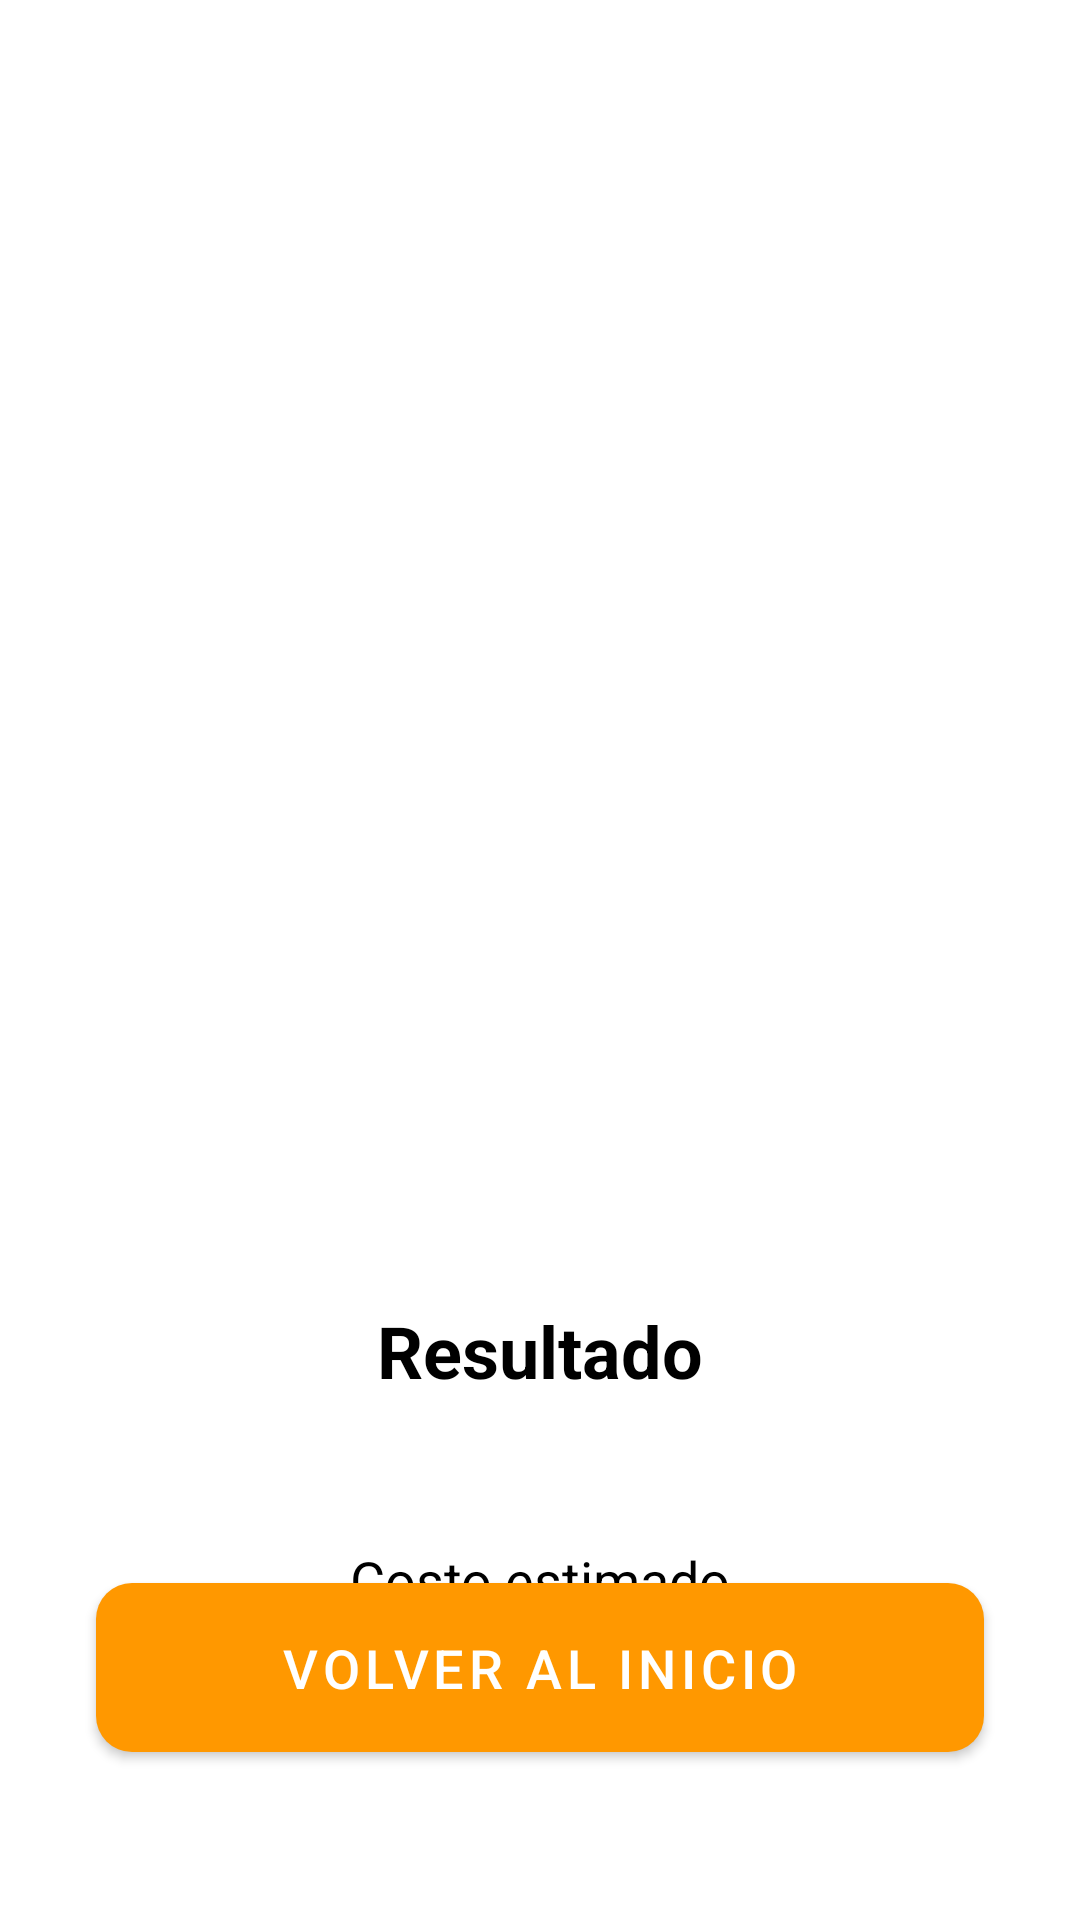

Android layout source for this screen:
<!-- AndroidManifest.xml: application theme Theme.FuelCalculator -->
<!-- res/layout/activity_fifth.xml -->
<?xml version="1.0" encoding="utf-8"?>
<androidx.constraintlayout.widget.ConstraintLayout xmlns:android="http://schemas.android.com/apk/res/android"
    xmlns:app="http://schemas.android.com/apk/res-auto"
    xmlns:tools="http://schemas.android.com/tools"
    android:id="@+id/main"
    android:layout_width="match_parent"
    android:layout_height="match_parent"
    android:background="@color/white"
    tools:context=".FifthActivity">

    <ImageView
        android:id="@+id/resultado"
        android:layout_width="300dp"
        android:layout_height="400dp"
        android:layout_marginTop="10dp"
        android:src="@drawable/resultado"
        android:contentDescription="Resultado"
        app:layout_constraintTop_toTopOf="parent"
        app:layout_constraintStart_toStartOf="parent"
        app:layout_constraintEnd_toEndOf="parent"/>

    <TextView
        android:id="@+id/titleText"
        android:layout_width="wrap_content"
        android:layout_height="wrap_content"
        android:layout_marginTop="24dp"
        android:text="Resultado"
        android:textColor="@color/black"
        android:textSize="24sp"
        android:textStyle="bold"
        app:layout_constraintEnd_toEndOf="parent"
        app:layout_constraintStart_toStartOf="parent"
        app:layout_constraintTop_toBottomOf="@+id/resultado" />

    <TextView
        android:id="@+id/txtResultado"
        android:layout_width="0dp"
        android:layout_height="wrap_content"
        android:layout_marginStart="32dp"
        android:layout_marginTop="32dp"
        android:layout_marginEnd="32dp"
        android:gravity="center"
        android:text="Costo estimado"
        android:textColor="@color/black"
        android:textSize="18sp"
        android:background="@drawable/rounded_corner"
        android:padding="16dp"
        app:layout_constraintEnd_toEndOf="parent"
        app:layout_constraintStart_toStartOf="parent"
        app:layout_constraintTop_toBottomOf="@+id/titleText" />

    <com.google.android.material.button.MaterialButton
        android:id="@+id/buttonFifth"
        android:layout_width="0dp"
        android:layout_height="wrap_content"
        android:layout_marginStart="32dp"
        android:layout_marginEnd="32dp"
        android:layout_marginBottom="50dp"
        android:padding="16dp"
        android:text="Volver al inicio"
        android:textSize="18sp"
        app:cornerRadius="12dp"
        app:layout_constraintBottom_toBottomOf="parent"
        app:layout_constraintEnd_toEndOf="parent"
        app:layout_constraintStart_toStartOf="parent" />

</androidx.constraintlayout.widget.ConstraintLayout>
<!-- resources referenced by this layout -->
<resources>
  <color name="black">#000000</color>
  <color name="white">#FFFFFF</color>
  <style name="Theme.FuelCalculator" parent="Theme.MaterialComponents.DayNight.DarkActionBar">
          <item name="colorPrimary">@color/primary</item>
          <item name="colorPrimaryDark">@color/primary_dark</item>
          <item name="colorAccent">@color/accent</item>
          <item name="android:windowBackground">@color/white</item>
          <item name="android:textColorPrimary">@color/primary_text</item>
          <item name="android:textColorSecondary">@color/secondary_text</item>
          <item name="materialButtonStyle">@style/Widget.MaterialComponents.Button</item>
      </style>
  <color name="primary">#FF9800</color>
  <color name="primary_dark">#F57C00</color>
  <color name="accent">#FF5722</color>
  <color name="primary_text">#212121</color>
  <color name="secondary_text">#757575</color>
</resources>
